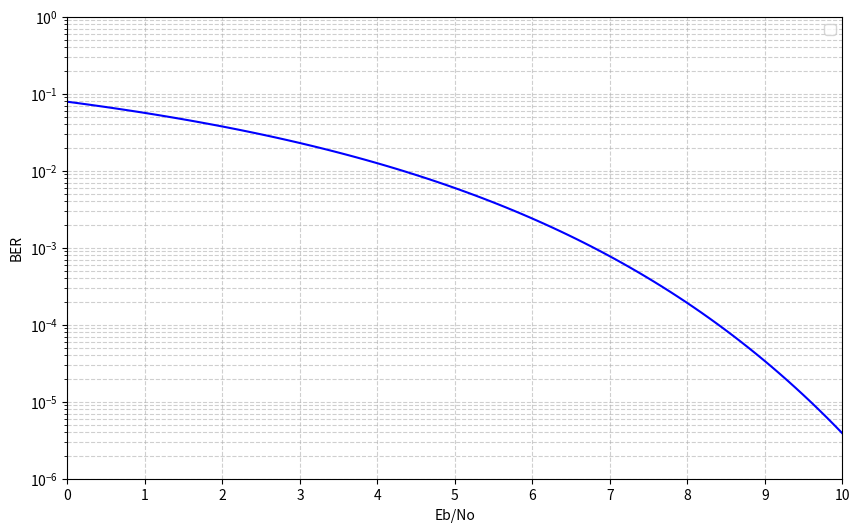

Recreate this plot in Python.
import numpy as np
import matplotlib.pyplot as plt
from scipy.special import erfc

SNR_dB = np.linspace(0, 10, 100)
SNR = 10**(SNR_dB/10)
BER = 0.5 * erfc(np.sqrt(SNR))

plt.figure(figsize=(10, 6))
plt.semilogy(SNR_dB, BER, color="blue")
plt.xlabel("Eb/No")
plt.ylabel("BER")
plt.grid(True, which="both", linestyle="--", alpha=0.6)
plt.legend()
plt.xlim(0, 10)
plt.xticks(range(int(min(SNR_dB)), int(max(SNR_dB)) + 1, 1))
plt.ylim(10**-6, 10**0)
plt.show()
